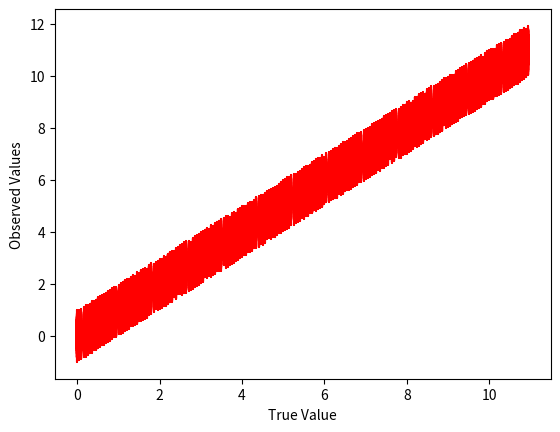

This figure's Python source:
import numpy as np
import matplotlib.pyplot as plt


sigma = 1

for i in np.arange(0, 11, 0.05):
    mu = i
    s = np.random.normal(mu, sigma, 100)

    percentile = s[(s >= (i - sigma)) & (s <= (i + sigma))]
    x = np.ones(len(percentile)) * i

    plt.plot(x, percentile, 'r')

plt.xlabel('True Value')
plt.ylabel('Observed Values')
plt.show()
